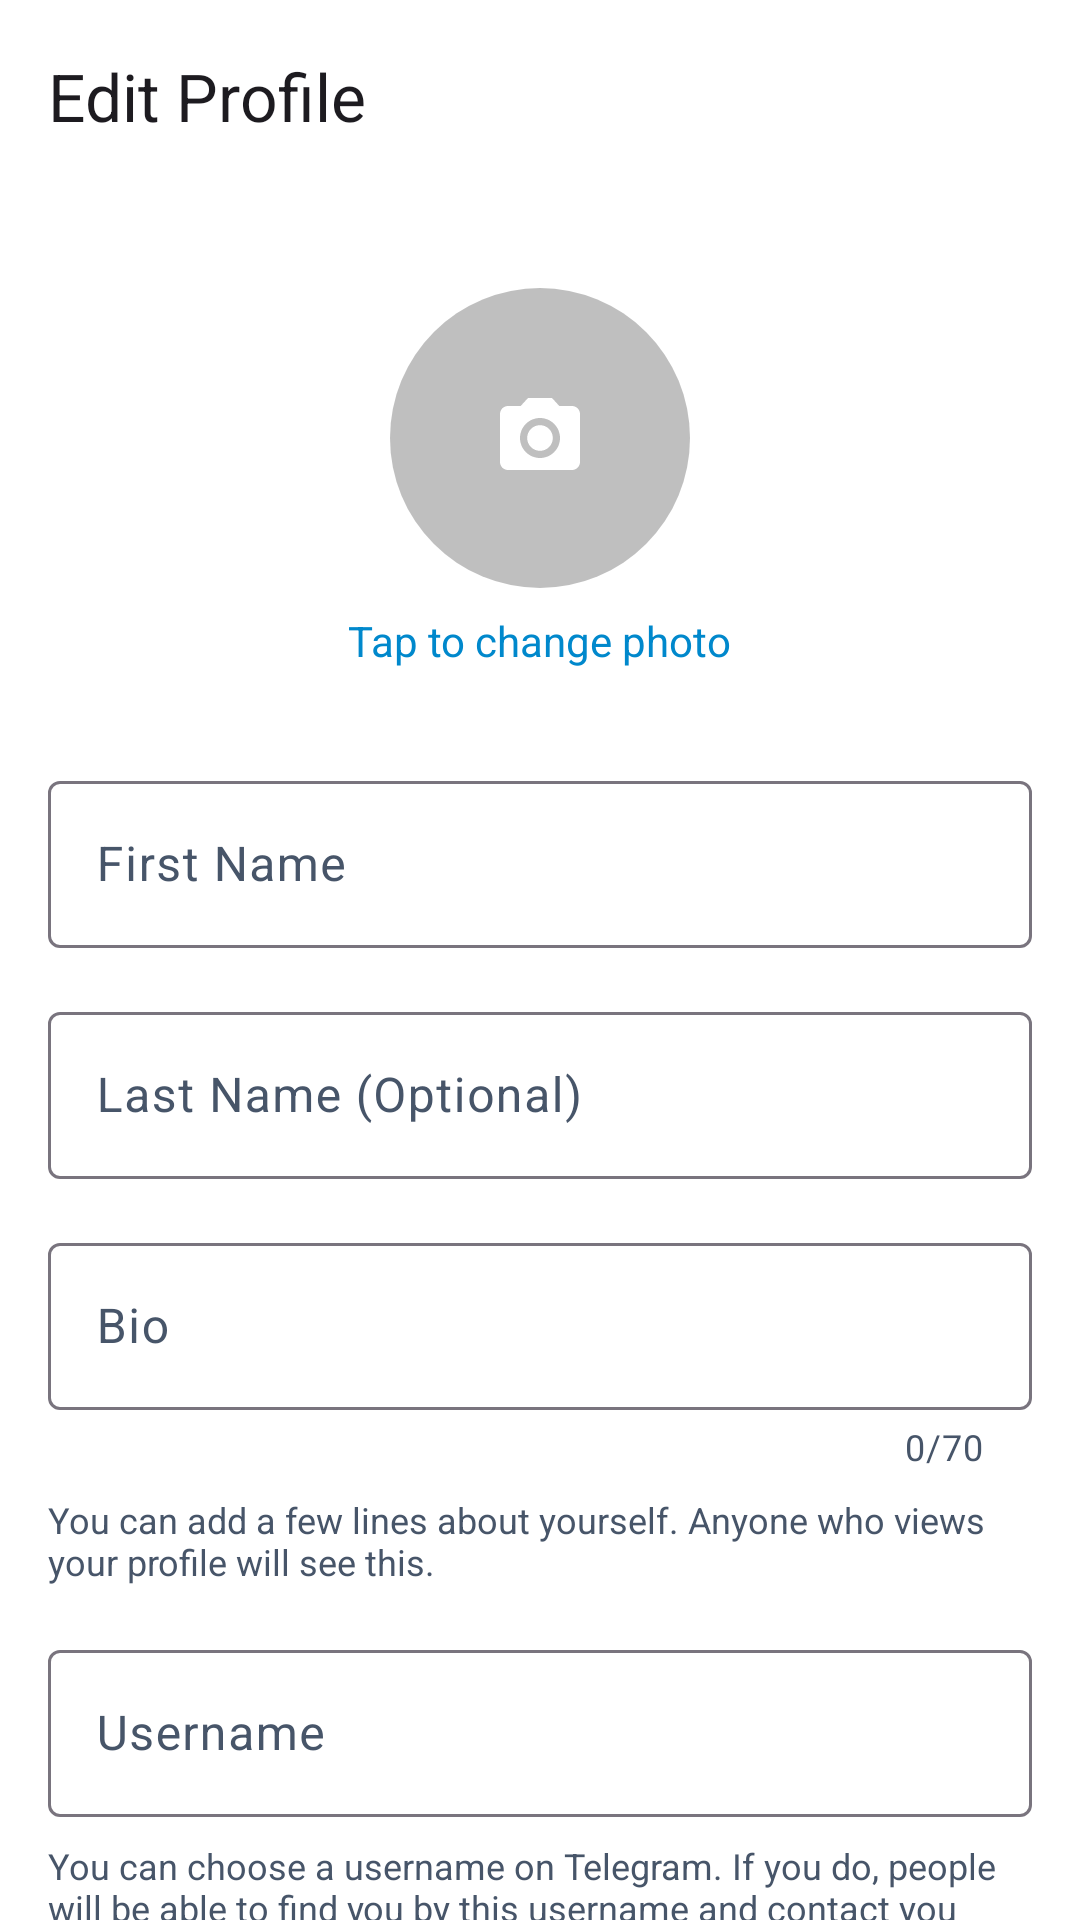

Here is an Android app screen rendered from its layout file. Give the layout XML and the strings, colors and styles it references.
<!-- AndroidManifest.xml: application theme Theme.MyApplication -->
<!-- res/layout/fragment_edit_profile.xml -->
<?xml version="1.0" encoding="utf-8"?>
<LinearLayout xmlns:android="http://schemas.android.com/apk/res/android"
    xmlns:app="http://schemas.android.com/apk/res-auto"
    xmlns:tools="http://schemas.android.com/tools"
    android:layout_width="match_parent"
    android:layout_height="match_parent"
    android:orientation="vertical"
    android:background="?attr/colorSurface">

    <com.google.android.material.appbar.AppBarLayout
        android:layout_width="match_parent"
        android:layout_height="wrap_content"
        android:background="?attr/colorSurface">

        <com.google.android.material.appbar.MaterialToolbar
            android:id="@+id/toolbar"
            android:layout_width="match_parent"
            android:layout_height="?attr/actionBarSize"
            app:navigationIcon="@drawable/ic_back_arrow"
            app:title="Edit Profile" />

    </com.google.android.material.appbar.AppBarLayout>

    <androidx.core.widget.NestedScrollView
        android:layout_width="match_parent"
        android:layout_height="match_parent">

        <LinearLayout
            android:layout_width="match_parent"
            android:layout_height="wrap_content"
            android:orientation="vertical"
            android:padding="16dp">

            <com.google.android.material.card.MaterialCardView
                android:id="@+id/cv_profile_photo"
                android:layout_width="100dp"
                android:layout_height="100dp"
                android:layout_gravity="center"
                android:layout_marginTop="16dp"
                app:cardCornerRadius="50dp"
                app:cardElevation="0dp"
                app:strokeWidth="0dp">

                <ImageView
                    android:id="@+id/iv_edit_photo"
                    android:layout_width="match_parent"
                    android:layout_height="match_parent"
                    android:scaleType="centerCrop"
                    tools:src="@tools:sample/avatars" />

                <View
                    android:layout_width="match_parent"
                    android:layout_height="match_parent"
                    android:background="#40000000" />

                <ImageView
                    android:layout_width="32dp"
                    android:layout_height="32dp"
                    android:layout_gravity="center"
                    android:src="@drawable/ic_camera"
                    app:tint="@android:color/white" />

            </com.google.android.material.card.MaterialCardView>

            <TextView
                android:layout_width="wrap_content"
                android:layout_height="wrap_content"
                android:layout_gravity="center"
                android:layout_marginTop="8dp"
                android:text="Tap to change photo"
                android:textColor="?attr/colorPrimary"
                android:textSize="14sp" />

            <com.google.android.material.textfield.TextInputLayout
                android:id="@+id/til_first_name"
                style="@style/Widget.Material3.TextInputLayout.OutlinedBox"
                android:layout_width="match_parent"
                android:layout_height="wrap_content"
                android:layout_marginTop="32dp"
                android:hint="First Name">

                <com.google.android.material.textfield.TextInputEditText
                    android:id="@+id/et_first_name"
                    android:layout_width="match_parent"
                    android:layout_height="wrap_content"
                    android:inputType="textPersonName" />

            </com.google.android.material.textfield.TextInputLayout>

            <com.google.android.material.textfield.TextInputLayout
                android:id="@+id/til_last_name"
                style="@style/Widget.Material3.TextInputLayout.OutlinedBox"
                android:layout_width="match_parent"
                android:layout_height="wrap_content"
                android:layout_marginTop="16dp"
                android:hint="Last Name (Optional)">

                <com.google.android.material.textfield.TextInputEditText
                    android:id="@+id/et_last_name"
                    android:layout_width="match_parent"
                    android:layout_height="wrap_content"
                    android:inputType="textPersonName" />

            </com.google.android.material.textfield.TextInputLayout>

            <com.google.android.material.textfield.TextInputLayout
                android:id="@+id/til_bio"
                style="@style/Widget.Material3.TextInputLayout.OutlinedBox"
                android:layout_width="match_parent"
                android:layout_height="wrap_content"
                android:layout_marginTop="16dp"
                android:hint="Bio"
                app:counterEnabled="true"
                app:counterMaxLength="70">

                <com.google.android.material.textfield.TextInputEditText
                    android:id="@+id/et_bio"
                    android:layout_width="match_parent"
                    android:layout_height="wrap_content"
                    android:inputType="textMultiLine"
                    android:maxLength="70"
                    android:maxLines="3" />

            </com.google.android.material.textfield.TextInputLayout>

            <TextView
                android:layout_width="wrap_content"
                android:layout_height="wrap_content"
                android:layout_marginTop="8dp"
                android:text="You can add a few lines about yourself. Anyone who views your profile will see this."
                android:textColor="?attr/colorOnSurfaceVariant"
                android:textSize="12sp" />

            <com.google.android.material.textfield.TextInputLayout
                android:id="@+id/til_username"
                style="@style/Widget.Material3.TextInputLayout.OutlinedBox"
                android:layout_width="match_parent"
                android:layout_height="wrap_content"
                android:layout_marginTop="16dp"
                android:hint="Username"
                app:prefixText="@">

                <com.google.android.material.textfield.TextInputEditText
                    android:id="@+id/et_username"
                    android:layout_width="match_parent"
                    android:layout_height="wrap_content"
                    android:inputType="text" />

            </com.google.android.material.textfield.TextInputLayout>

            <TextView
                android:layout_width="wrap_content"
                android:layout_height="wrap_content"
                android:layout_marginTop="8dp"
                android:text="You can choose a username on Telegram. If you do, people will be able to find you by this username and contact you without needing your phone number."
                android:textColor="?attr/colorOnSurfaceVariant"
                android:textSize="12sp" />

            <com.google.android.material.button.MaterialButton
                android:id="@+id/btn_save"
                android:layout_width="match_parent"
                android:layout_height="56dp"
                android:layout_marginTop="32dp"
                android:text="Save Changes"
                app:cornerRadius="12dp" />

            <ProgressBar
                android:id="@+id/progress_bar"
                android:layout_width="wrap_content"
                android:layout_height="wrap_content"
                android:layout_gravity="center"
                android:layout_marginTop="16dp"
                android:visibility="gone" />

        </LinearLayout>

    </androidx.core.widget.NestedScrollView>

</LinearLayout>
<!-- resources referenced by this layout -->
<resources>
  <!-- drawable ic_camera (drawable) -->
  <vector xmlns:android="http://schemas.android.com/apk/res/android"
      android:width="24dp"
      android:height="24dp"
      android:viewportWidth="24"
      android:viewportHeight="24"
      android:tint="?attr/colorControlNormal">
    <path
        android:fillColor="@android:color/white"
        android:pathData="L12,12m-3.2,0a3.2,3.2 0,1 1,6.4 0a3.2,3.2 0,1 1,-6.4 0zM9,2L7.17,4L4,4c-1.1,0 -2,0.9 -2,2v12c0,1.1 0.9,2 2,2h16c1.1,0 2,-0.9 2,-2L22,6c0,-1.1 -0.9,-2 -2,-2h-3.17L15,2L9,2zM12,17c-2.76,0 -5,-2.24 -5,-5s2.24,-5 5,-5 5,2.24 5,5 -2.24,5 -5,5z"/>
  </vector>
  <style name="Theme.MyApplication" parent="Theme.Material3.DayNight.NoActionBar">
          
          <item name="colorPrimary">@color/primary</item>
          <item name="colorPrimaryContainer">@color/primary_container</item>
          <item name="colorOnPrimary">@color/on_primary</item>
          <item name="colorOnPrimaryContainer">@color/on_primary_container</item>
          
          
          <item name="android:windowBackground">@color/background</item>
          <item name="colorSurface">@color/surface</item>
          <item name="colorSurfaceVariant">@color/surface_variant</item>
          <item name="colorOnSurface">@color/on_surface</item>
          <item name="colorOnSurfaceVariant">@color/on_surface_variant</item>
  
          
          <item name="boxStrokeColor">@color/primary</item>
      </style>
  <color name="primary">#0088CC</color>
  <color name="primary_container">#E0F2FE</color>
  <color name="on_primary">#FFFFFF</color>
  <color name="on_primary_container">#0369A1</color>
  <color name="background">#F8FAFC</color>
  <color name="surface">#FFFFFF</color>
  <color name="surface_variant">#F1F5F9</color>
  <color name="on_surface">#0F172A</color>
  <color name="on_surface_variant">#475569</color>
</resources>
